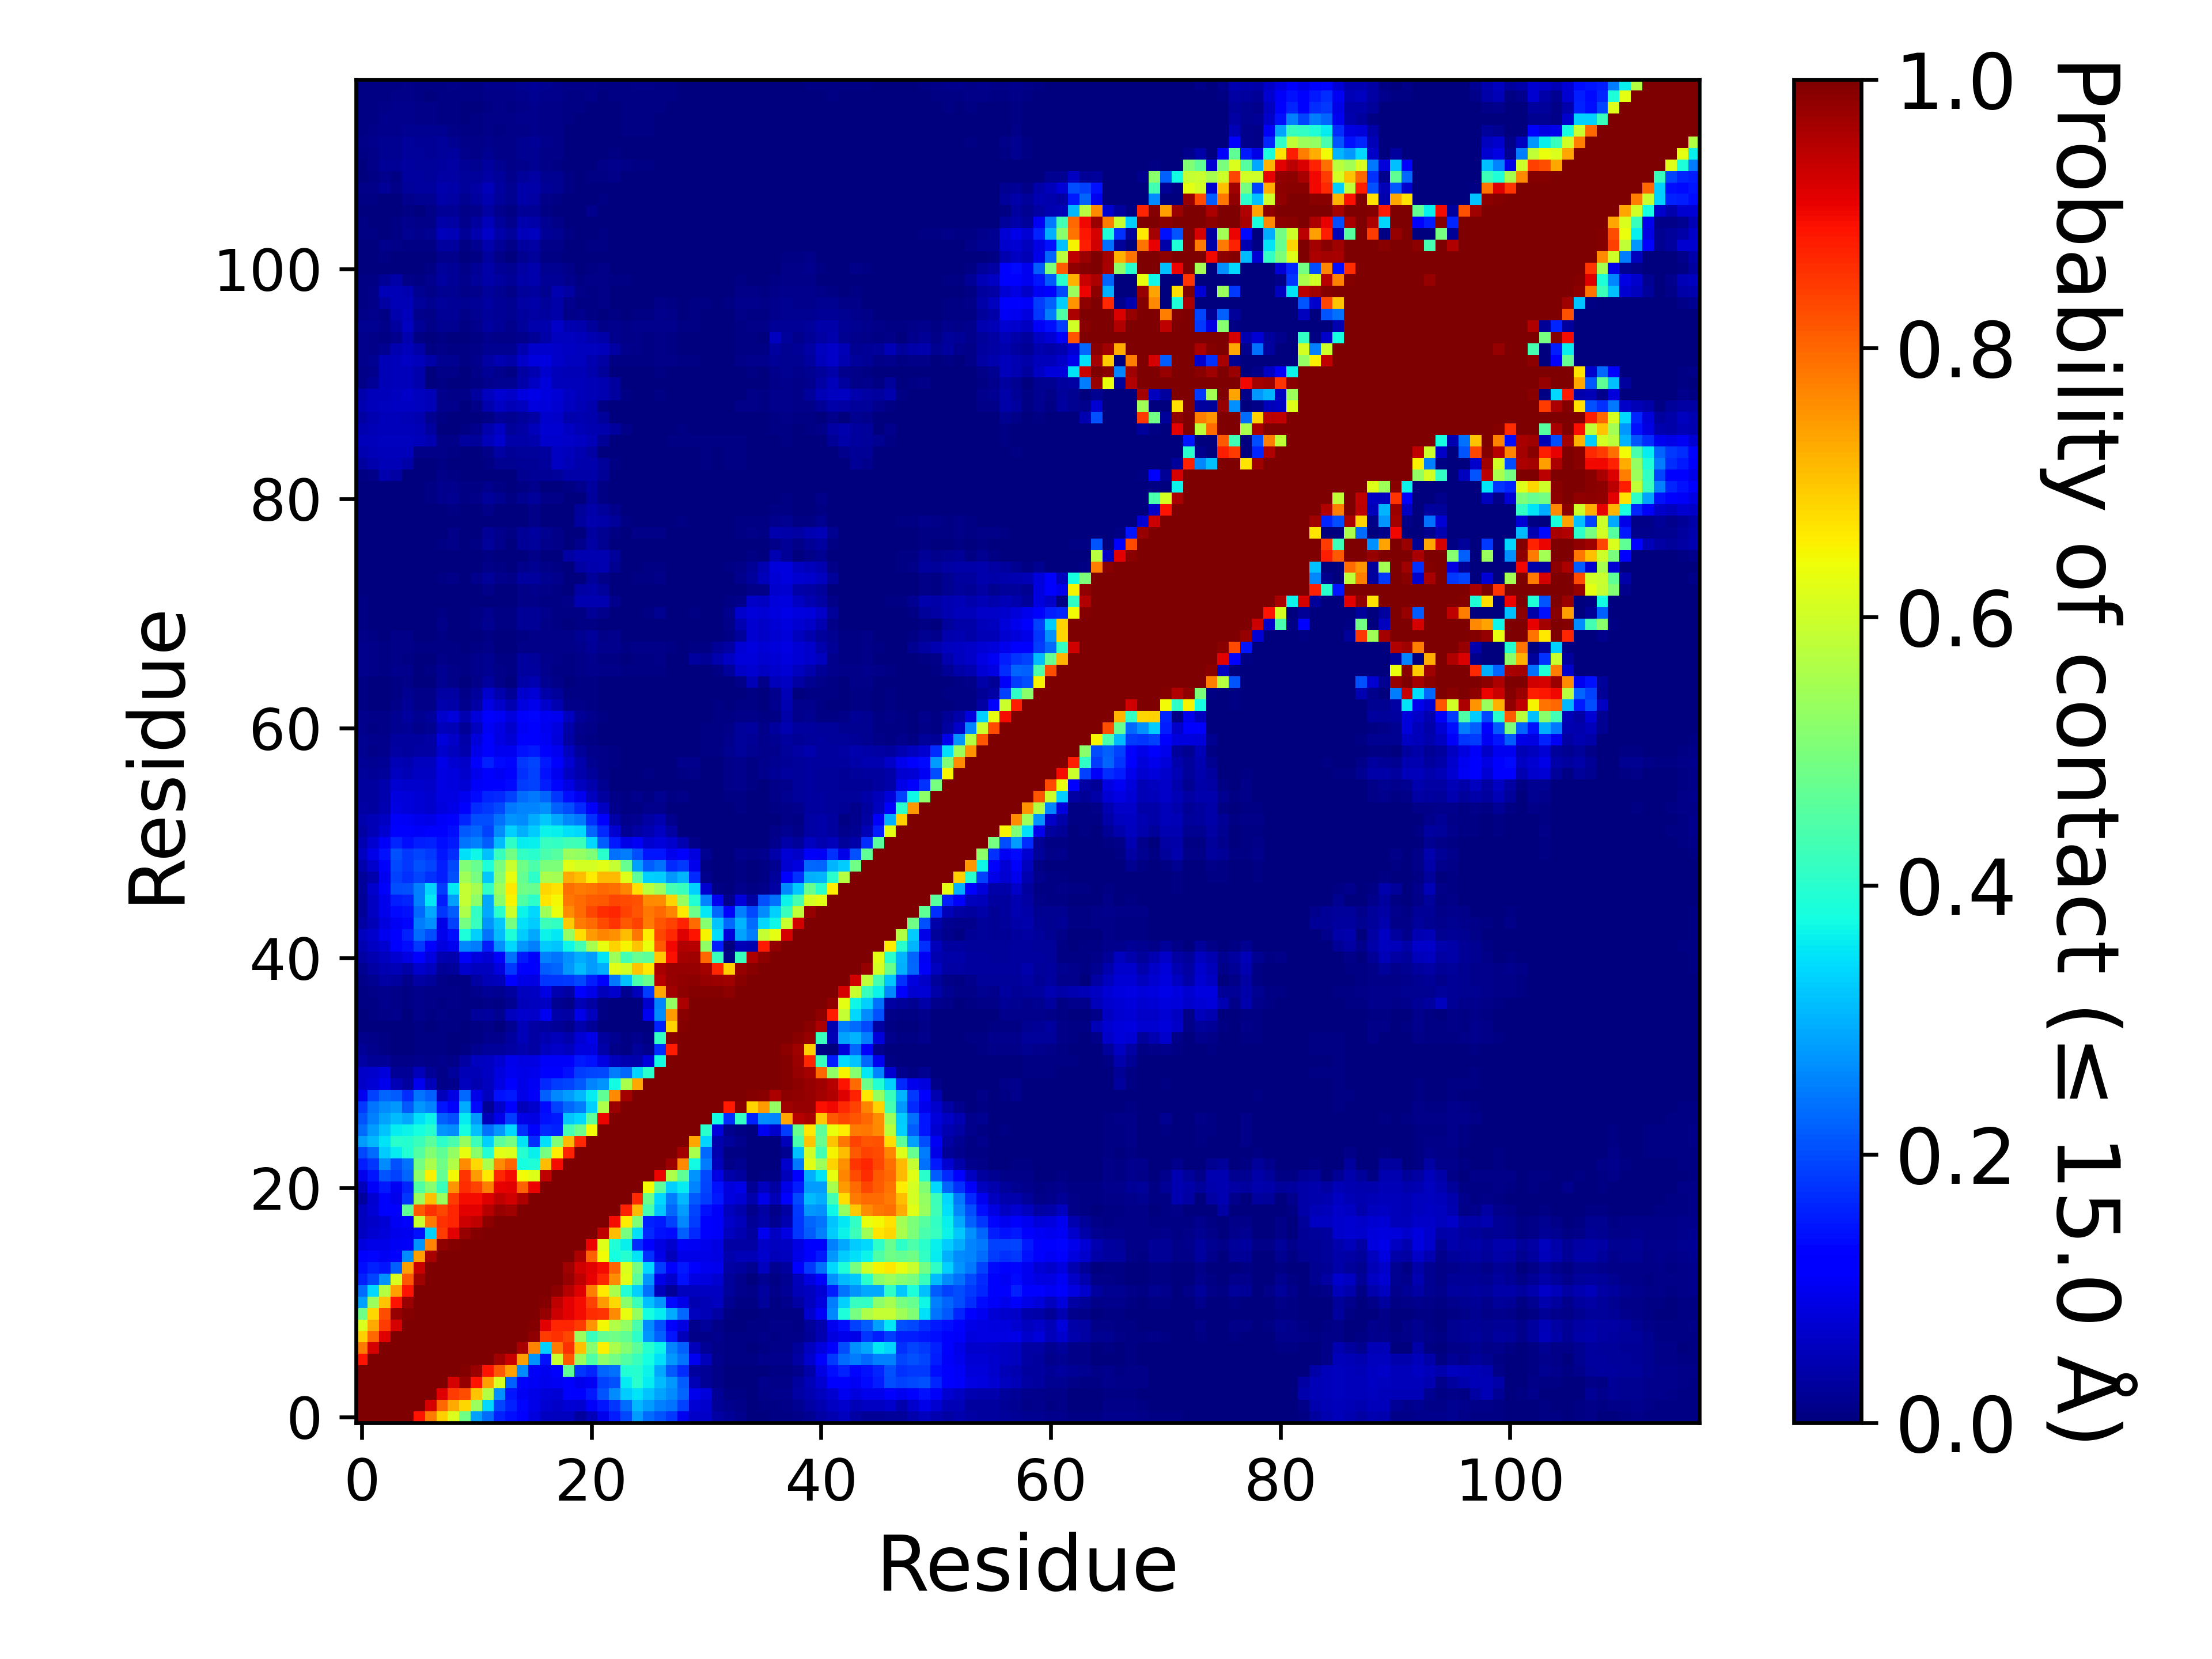

The data file committed next to this chart (first rows):
, 1, 2, 3, 4, 5, 6, 7, 8, 9, 10, 11, 12, 13, 14, 15, 16, 17, 18, 19, 20, 21, 22, 23
1, 1.0, 1.0, 1.0, 1.0, 1.0, 0.8873, 0.7803, 0.6898, 0.6163, 0.4874, 0.2839, 0.2334, 0.1591, 0.1381, 0.1283, 0.0835, 0.05996, 0.0572, 0.05603, 0.02864, 0.05431, 0.09543, 0.1528
2, 1.0, 1.0, 1.0, 1.0, 1.0, 1.0, 0.9257, 0.8003, 0.7269, 0.6833, 0.5356, 0.3361, 0.1935, 0.1571, 0.1297, 0.09244, 0.07128, 0.06564, 0.07757, 0.07067, 0.1081, 0.1482, 0.1775
3, 1.0, 1.0, 1.0, 1.0, 1.0, 1.0, 1, 0.9161, 0.8474, 0.8261, 0.7014, 0.5686, 0.2684, 0.1446, 0.1046, 0.09255, 0.07866, 0.07787, 0.1203, 0.1192, 0.1512, 0.2108, 0.2622
4, 1.0, 1.0, 1.0, 1.0, 1.0, 1.0, 1.0, 1.0, 0.9238, 0.9792, 0.8876, 0.742, 0.6117, 0.2205, 0.1172, 0.104, 0.09651, 0.103, 0.1167, 0.09608, 0.1051, 0.1894, 0.2038
5, 1.0, 1.0, 1.0, 1.0, 1.0, 1.0, 1.0, 1.0, 1.0, 0.9957, 0.9756, 0.8888, 0.8134, 0.7407, 0.2617, 0.1066, 0.09842, 0.1148, 0.4649, 0.1772, 0.161, 0.2235, 0.2359
6, 0.8873, 1.0, 1.0, 1.0, 1.0, 1.0, 1.0, 1.0, 1.0, 1.0, 0.9997, 0.9982, 0.9706, 0.9361, 0.741, 0.2697, 0.1408, 0.5918, 0.815, 0.5383, 0.4465, 0.5213, 0.4909
7, 0.7803, 0.9257, 1, 1.0, 1.0, 1.0, 1.0, 1.0, 1.0, 1.0, 1.0, 1.0, 1.0, 0.9969, 0.9612, 0.7657, 0.3317, 0.7797, 0.8557, 0.7041, 0.5152, 0.6546, 0.5563
8, 0.6898, 0.8003, 0.9161, 1.0, 1.0, 1.0, 1.0, 1.0, 1.0, 1.0, 1.0, 1.0, 1.0, 1.0, 0.9992, 0.9805, 0.8476, 0.8564, 0.8344, 0.5369, 0.4188, 0.4707, 0.4883
9, 0.6163, 0.7269, 0.8474, 0.9238, 1.0, 1.0, 1.0, 1.0, 1.0, 1.0, 1.0, 1.0, 1.0, 1.0, 1, 0.9952, 0.9113, 0.8685, 0.8702, 0.8472, 0.7528, 0.6475, 0.5637
10, 0.4874, 0.6833, 0.8261, 0.9792, 0.9957, 1.0, 1.0, 1.0, 1.0, 1.0, 1.0, 1.0, 1.0, 1.0, 1.0, 1.0, 0.9771, 0.9326, 0.9114, 0.895, 0.8633, 0.8527, 0.7589
11, 0.2839, 0.5356, 0.7014, 0.8876, 0.9756, 0.9997, 1.0, 1.0, 1.0, 1.0, 1.0, 1.0, 1.0, 1.0, 1.0, 1.0, 0.9949, 0.9425, 0.9138, 0.8947, 0.8381, 0.7452, 0.6786
12, 0.2334, 0.3361, 0.5686, 0.742, 0.8888, 0.9982, 1.0, 1.0, 1.0, 1.0, 1.0, 1.0, 1.0, 1.0, 1.0, 1.0, 0.9995, 0.9864, 0.9521, 0.9153, 0.7748, 0.6636, 0.5581
13, 0.1591, 0.1935, 0.2684, 0.6117, 0.8134, 0.9706, 1.0, 1.0, 1.0, 1.0, 1.0, 1.0, 1.0, 1.0, 1.0, 1.0, 1.0, 0.9993, 0.9789, 0.9426, 0.9094, 0.87, 0.7585
14, 0.1381, 0.1571, 0.1446, 0.2205, 0.7407, 0.9361, 0.9969, 1.0, 1.0, 1.0, 1.0, 1.0, 1.0, 1.0, 1.0, 1.0, 1.0, 1.0, 0.972, 0.9273, 0.9123, 0.8951, 0.8012
15, 0.1283, 0.1297, 0.1046, 0.1172, 0.2617, 0.741, 0.9612, 0.9992, 1, 1.0, 1.0, 1.0, 1.0, 1.0, 1.0, 1.0, 1.0, 1.0, 1.0, 0.9606, 0.808, 0.6422, 0.3755
16, 0.0835, 0.09244, 0.09255, 0.104, 0.1066, 0.2697, 0.7657, 0.9805, 0.9952, 1.0, 1.0, 1.0, 1.0, 1.0, 1.0, 1.0, 1.0, 1.0, 1.0, 1, 0.9043, 0.6201, 0.39
17, 0.05996, 0.07128, 0.07866, 0.09651, 0.09842, 0.1408, 0.3317, 0.8476, 0.9113, 0.9771, 0.9949, 0.9995, 1.0, 1.0, 1.0, 1.0, 1.0, 1.0, 1.0, 1.0, 1.0, 0.9435, 0.7078
18, 0.0572, 0.06564, 0.07787, 0.103, 0.1148, 0.5918, 0.7797, 0.8564, 0.8685, 0.9326, 0.9425, 0.9864, 0.9993, 1.0, 1.0, 1.0, 1.0, 1.0, 1.0, 1.0, 1.0, 1.0, 0.8978
19, 0.05603, 0.07757, 0.1203, 0.1167, 0.4649, 0.815, 0.8557, 0.8344, 0.8702, 0.9114, 0.9138, 0.9521, 0.9789, 0.972, 1.0, 1.0, 1.0, 1.0, 1.0, 1.0, 1.0, 1.0, 1.0
20, 0.02864, 0.07067, 0.1192, 0.09608, 0.1772, 0.5383, 0.7041, 0.5369, 0.8472, 0.895, 0.8947, 0.9153, 0.9426, 0.9273, 0.9606, 1, 1.0, 1.0, 1.0, 1.0, 1.0, 1.0, 1.0
21, 0.05431, 0.1081, 0.1512, 0.1051, 0.161, 0.4465, 0.5152, 0.4188, 0.7528, 0.8633, 0.8381, 0.7748, 0.9094, 0.9123, 0.808, 0.9043, 1.0, 1.0, 1.0, 1.0, 1.0, 1.0, 1.0
22, 0.09543, 0.1482, 0.2108, 0.1894, 0.2235, 0.5213, 0.6546, 0.4707, 0.6475, 0.8527, 0.7452, 0.6636, 0.87, 0.8951, 0.6422, 0.6201, 0.9435, 1.0, 1.0, 1.0, 1.0, 1.0, 1.0
23, 0.1528, 0.1775, 0.2622, 0.2038, 0.2359, 0.4909, 0.5563, 0.4883, 0.5637, 0.7589, 0.6786, 0.5581, 0.7585, 0.8012, 0.3755, 0.39, 0.7078, 0.8978, 1.0, 1.0, 1.0, 1.0, 1.0
24, 0.1985, 0.2339, 0.3274, 0.3564, 0.3928, 0.4497, 0.5101, 0.467, 0.5275, 0.6328, 0.5176, 0.393, 0.6213, 0.6147, 0.3979, 0.3601, 0.4959, 0.6584, 0.8744, 1.0, 1.0, 1.0, 1.0
25, 0.2798, 0.3063, 0.3512, 0.4022, 0.3965, 0.4196, 0.4615, 0.4045, 0.4387, 0.5326, 0.4232, 0.33, 0.4642, 0.4927, 0.3511, 0.1684, 0.3439, 0.5057, 0.7127, 0.8655, 1.0, 1.0, 1.0
26, 0.2313, 0.278, 0.3201, 0.3577, 0.3654, 0.3773, 0.3948, 0.2703, 0.2645, 0.378, 0.3152, 0.2346, 0.2738, 0.3362, 0.1723, 0.1238, 0.165, 0.1567, 0.4363, 0.4818, 0.644, 1.0, 1.0
27, 0.2109, 0.2507, 0.2888, 0.3112, 0.2891, 0.3461, 0.3659, 0.2189, 0.2065, 0.3594, 0.2759, 0.05329, 0.09199, 0.1843, 0.0903, 0.08914, 0.1428, 0.1489, 0.3216, 0.3369, 0.4638, 0.9053, 1.0
28, 0.1834, 0.2403, 0.2624, 0.274, 0.2125, 0.2751, 0.256, 0.1454, 0.1102, 0.2968, 0.1353, 0.02073, 0.06958, 0.1215, 0.05339, 0.06859, 0.1344, 0.1882, 0.2287, 0.2478, 0.3318, 0.5618, 0.9733
29, 0.101, 0.1881, 0.2245, 0.2161, 0.1704, 0.2386, 0.2206, 0.05229, 0.08726, 0.2273, 0.09212, 0.05746, 0.141, 0.149, 0.09288, 0.109, 0.22, 0.2595, 0.2775, 0.3057, 0.356, 0.4656, 0.7642
30, 0.06528, 0.07663, 0.09718, 0.05063, 0.03066, 0.09963, 0.05312, 0.01007, 0.01286, 0.05738, 0.04597, 0.05684, 0.08777, 0.1211, 0.09174, 0.1023, 0.1676, 0.1871, 0.1946, 0.213, 0.2574, 0.2729, 0.373
31, 0.06387, 0.06833, 0.08092, 0.02344, 0.02043, 0.05109, 0.02155, 0.009788, 0.02383, 0.04978, 0.05025, 0.06223, 0.08581, 0.0995, 0.09204, 0.09524, 0.1232, 0.127, 0.1439, 0.1842, 0.194, 0.1971, 0.2466
32, 0.03147, 0.02241, 0.02331, 0.01026, 0.007857, 0.01527, 0.0109, 0.01183, 0.007981, 0.03346, 0.05652, 0.06192, 0.07145, 0.09503, 0.08654, 0.08946, 0.1082, 0.1077, 0.1058, 0.1488, 0.143, 0.08931, 0.05459
33, 0.01958, 0.01177, 0.005877, 0.00172, 0.002883, 0.006855, 0.003997, 0.005556, 0.003403, 0.006113, 0.01694, 0.02449, 0.02362, 0.0329, 0.04019, 0.03431, 0.0567, 0.06392, 0.05484, 0.08298, 0.08271, 0.03672, 0.01094
34, 0.01278, 0.01023, 0.006397, 0.001361, 0.003675, 0.00662, 0.004405, 0.004492, 0.003192, 0.002574, 0.006979, 0.01198, 0.01532, 0.02963, 0.04894, 0.03378, 0.04652, 0.05155, 0.04195, 0.07799, 0.0916, 0.02817, 0.01855
35, 0.002005, 0.002549, 0.003687, 0.0007424, 0.002957, 0.005976, 0.003452, 0.004083, 0.004009, 0.001955, 0.004306, 0.008785, 0.00198, 0.01898, 0.04758, 0.03359, 0.0285, 0.0213, 0.01513, 0.04172, 0.01995, 0.003341, 0.002314
36, 0.002796, 0.005927, 0.01131, 0.01324, 0.001349, 0.01378, 0.006397, 0.009045, 0.007177, 0.004009, 0.02371, 0.02923, 0.0168, 0.05511, 0.06827, 0.06271, 0.09853, 0.03703, 0.03204, 0.09103, 0.05629, 0.006323, 0.001287
37, 0.005061, 0.007511, 0.01239, 0.01008, 0.004677, 0.01276, 0.008167, 0.00761, 0.008018, 0.003984, 0.004789, 0.01105, 0.005432, 0.01867, 0.0539, 0.05505, 0.05873, 0.01611, 0.008228, 0.04828, 0.03373, 0.005667, 0.001881
38, 0.007375, 0.008897, 0.01529, 0.009503, 0.005778, 0.01334, 0.01069, 0.008055, 0.007956, 0.007016, 0.01236, 0.02059, 0.01917, 0.03038, 0.05845, 0.06219, 0.08632, 0.04607, 0.03215, 0.1136, 0.0927, 0.05452, 0.0697
39, 0.01004, 0.01672, 0.03358, 0.03092, 0.01498, 0.03444, 0.02595, 0.009874, 0.007449, 0.006385, 0.03397, 0.04895, 0.05327, 0.1208, 0.09304, 0.08883, 0.1792, 0.1781, 0.1817, 0.1991, 0.1527, 0.1106, 0.2437
40, 0.01699, 0.03155, 0.04535, 0.0477, 0.03861, 0.06827, 0.0559, 0.02029, 0.02358, 0.06642, 0.05839, 0.05611, 0.08263, 0.181, 0.123, 0.1122, 0.2151, 0.2233, 0.277, 0.311, 0.2776, 0.2969, 0.6241
41, 0.03133, 0.0465, 0.05667, 0.07089, 0.08819, 0.1149, 0.08439, 0.04323, 0.04067, 0.1087, 0.084, 0.0771, 0.1203, 0.2348, 0.1493, 0.1286, 0.2504, 0.2409, 0.266, 0.294, 0.2811, 0.3504, 0.541
42, 0.04579, 0.06051, 0.07308, 0.1114, 0.1377, 0.1825, 0.1186, 0.08212, 0.1011, 0.2589, 0.248, 0.153, 0.2681, 0.336, 0.2743, 0.251, 0.3252, 0.3164, 0.37, 0.4332, 0.5525, 0.6299, 0.6867
43, 0.05585, 0.06906, 0.0995, 0.1256, 0.1575, 0.2319, 0.2003, 0.09702, 0.1398, 0.3863, 0.3294, 0.2402, 0.3124, 0.387, 0.3253, 0.2929, 0.3634, 0.3527, 0.5277, 0.6722, 0.7425, 0.7658, 0.7575
44, 0.03149, 0.04889, 0.08507, 0.1052, 0.1296, 0.2468, 0.2659, 0.09051, 0.1885, 0.4931, 0.4145, 0.2696, 0.322, 0.4932, 0.3448, 0.3278, 0.4253, 0.4139, 0.6933, 0.7781, 0.7931, 0.8284, 0.8525
45, 0.02017, 0.0612, 0.09472, 0.1339, 0.1431, 0.2296, 0.2901, 0.1775, 0.2157, 0.5591, 0.4113, 0.2925, 0.3997, 0.5977, 0.3664, 0.3379, 0.5457, 0.6342, 0.76, 0.7952, 0.8343, 0.8603, 0.8702
46, 0.02186, 0.05918, 0.09686, 0.1551, 0.1635, 0.2505, 0.3539, 0.1556, 0.2838, 0.5866, 0.5203, 0.2919, 0.5166, 0.6486, 0.4484, 0.4045, 0.666, 0.6456, 0.7813, 0.7967, 0.8097, 0.8143, 0.8339
47, 0.02716, 0.06963, 0.1257, 0.202, 0.2058, 0.2514, 0.3351, 0.1838, 0.3539, 0.588, 0.5515, 0.4084, 0.5402, 0.6636, 0.4846, 0.4754, 0.6805, 0.6697, 0.7919, 0.7792, 0.7859, 0.7997, 0.7897
48, 0.02674, 0.04078, 0.0994, 0.1877, 0.1741, 0.192, 0.1751, 0.1556, 0.2064, 0.5467, 0.4947, 0.3229, 0.5151, 0.6294, 0.4723, 0.4062, 0.5581, 0.5496, 0.7304, 0.7099, 0.6585, 0.7119, 0.7111
49, 0.04025, 0.06948, 0.1249, 0.197, 0.18, 0.2067, 0.194, 0.1524, 0.198, 0.504, 0.4756, 0.3845, 0.4972, 0.5911, 0.4873, 0.4423, 0.5035, 0.503, 0.6225, 0.6072, 0.6061, 0.6223, 0.5897
50, 0.05579, 0.09343, 0.1409, 0.2055, 0.1803, 0.193, 0.1826, 0.1481, 0.168, 0.3448, 0.3681, 0.3148, 0.4198, 0.4904, 0.4116, 0.3989, 0.4396, 0.4541, 0.5363, 0.5303, 0.5048, 0.4, 0.2373
51, 0.04302, 0.07179, 0.1055, 0.1624, 0.1405, 0.1528, 0.1595, 0.1404, 0.1509, 0.2385, 0.2508, 0.2174, 0.3089, 0.4072, 0.3559, 0.3608, 0.4154, 0.4138, 0.4267, 0.4257, 0.3374, 0.2156, 0.1504
52, 0.03491, 0.04803, 0.07295, 0.1277, 0.1196, 0.1092, 0.123, 0.1217, 0.1374, 0.211, 0.2261, 0.1904, 0.2624, 0.331, 0.2997, 0.326, 0.3668, 0.3597, 0.344, 0.3373, 0.2238, 0.166, 0.07222
53, 0.0405, 0.04744, 0.06207, 0.1085, 0.1029, 0.09466, 0.09148, 0.106, 0.119, 0.1611, 0.2028, 0.2007, 0.2381, 0.2729, 0.265, 0.2944, 0.3235, 0.2903, 0.2598, 0.2424, 0.1743, 0.1285, 0.0354
54, 0.03161, 0.02981, 0.04494, 0.08763, 0.08165, 0.07583, 0.06714, 0.08585, 0.0933, 0.1232, 0.1708, 0.1806, 0.1957, 0.2426, 0.2558, 0.2545, 0.2666, 0.2213, 0.1993, 0.1663, 0.1057, 0.05907, 0.01526
55, 0.03013, 0.02898, 0.04242, 0.08327, 0.08105, 0.07761, 0.06982, 0.08662, 0.08815, 0.09958, 0.1349, 0.1616, 0.1666, 0.1895, 0.2333, 0.2435, 0.2239, 0.1771, 0.1368, 0.1003, 0.05704, 0.03067, 0.00959
56, 0.02778, 0.02951, 0.0413, 0.07141, 0.06947, 0.06721, 0.06324, 0.08598, 0.08483, 0.07631, 0.1058, 0.1235, 0.1119, 0.1344, 0.185, 0.1888, 0.1548, 0.1305, 0.08863, 0.0565, 0.03948, 0.01589, 0.002772
57, 0.02589, 0.0217, 0.02568, 0.05615, 0.04936, 0.061, 0.05866, 0.08699, 0.08539, 0.06648, 0.0965, 0.1259, 0.1026, 0.1113, 0.1735, 0.1876, 0.1432, 0.1013, 0.05916, 0.04292, 0.02377, 0.008736, 0.001757
58, 0.01972, 0.01763, 0.02123, 0.04822, 0.04417, 0.05614, 0.05629, 0.09098, 0.07408, 0.06476, 0.1169, 0.1572, 0.1333, 0.1324, 0.1826, 0.1917, 0.1491, 0.1203, 0.07184, 0.04019, 0.01571, 0.009788, 0.004974
59, 0.01576, 0.01086, 0.01388, 0.03383, 0.02784, 0.03478, 0.03449, 0.06782, 0.05728, 0.04219, 0.08996, 0.1222, 0.1006, 0.1007, 0.1437, 0.1489, 0.122, 0.09858, 0.0552, 0.02434, 0.01241, 0.008154, 0.00511
60, 0.01729, 0.01248, 0.01539, 0.03006, 0.02889, 0.02832, 0.03189, 0.07833, 0.06512, 0.03741, 0.08165, 0.1169, 0.08628, 0.0773, 0.1216, 0.1255, 0.1051, 0.07893, 0.03515, 0.01062, 0.005791, 0.003254, 0.0012
... 57 more rows
